Run: headless pygame with SDL's dummy video driver; simulated clock (each Clock.tick advances the game by its frame time, no real sleeping); random seed 0; keys injected as events and as key.get_pressed() state; mouse plan: one left click at the window centre at the start of phase 2, then a move to the lower-right quarter at the start of phase 3.
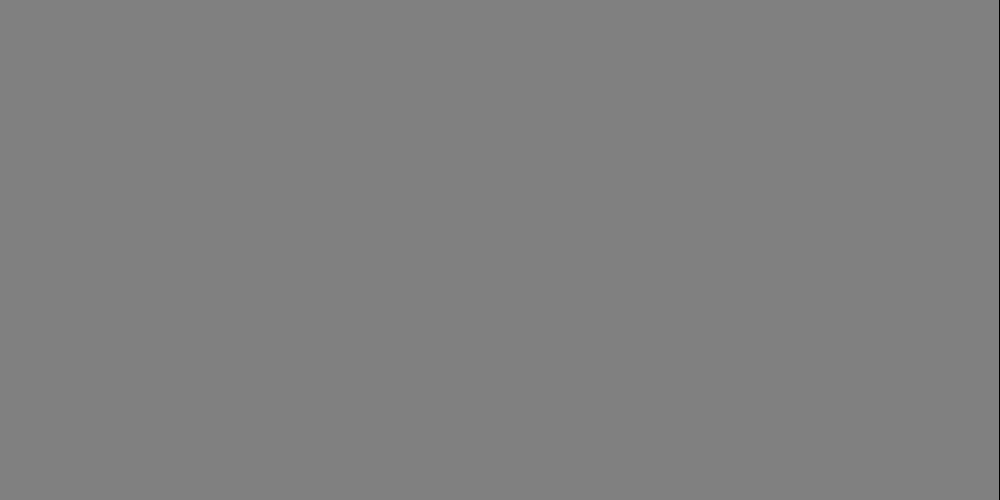
Frame 1 of 4 · flips 1–60 · no input
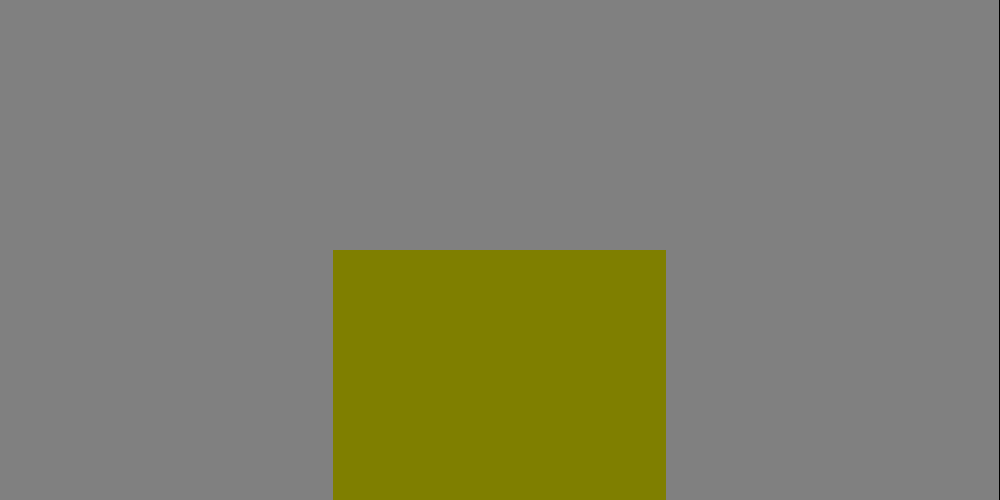
Frame 2 of 4 · flips 61–180 · clicked the window centre · tapped SPACE, RETURN · held RIGHT (→), D
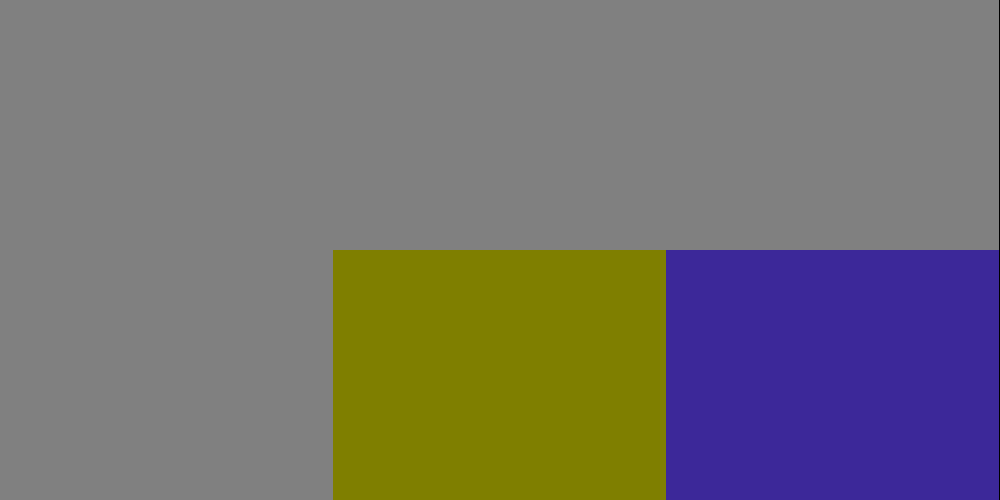
Frame 3 of 4 · flips 181–300 · moved the mouse to the lower-right quarter · held DOWN (↓), S
Frame 4 of 4 · flips 301–420 · held LEFT (←), A, UP (↑), W · screen unchanged from frame 3, image omitted

The pygame program that drew these frames:

import pygame

def lerp(start, end, t):
    return start + (end - start) * t

def lerp_color(color1, color2, t):
    return tuple(int(lerp(c1, c2, t)) for c1, c2 in zip(color1, color2))

# Inicialização do Pygame
pygame.init()
width, height = 1000, 500
screen = pygame.display.set_mode((width, height))
pygame.display.set_caption("Retângulos Interativos com Cores Persistentes")
clock = pygame.time.Clock()

# Configuração dos retângulos
num_rectangles = 6
rectangle_width = width // 3
rectangle_height = height // 2
rectangles = []

for i in range(num_rectangles):
    x = (i % 3) * rectangle_width
    y = (i // 3) * rectangle_height
    rectangles.append({
        'rect': pygame.Rect(x, y, rectangle_width, rectangle_height),
        'color': (128, 128, 128),  # Cor inicial cinza
        'last_color': None,  # Última cor quando o mouse estava sobre o retângulo
        'hover': False  # Flag para indicar se o mouse está sobre o retângulo
    })

# Loop principal
running = True
while running:
    for event in pygame.event.get():
        if event.type == pygame.QUIT:
            running = False
        elif event.type == pygame.MOUSEMOTION:
            mouse_pos = event.pos
            for rect in rectangles:
                if rect['rect'].collidepoint(mouse_pos):
                    if not rect['hover']:
                        rect['hover'] = True
                        # Calcula a nova cor apenas quando o mouse entra no retângulo
                        rel_x = (mouse_pos[0] - rect['rect'].left) / rect['rect'].width
                        rel_y = (mouse_pos[1] - rect['rect'].top) / rect['rect'].height
                        red_to_green = lerp_color((255, 0, 0), (0, 255, 0), rel_x)
                        new_color = lerp_color(red_to_green, (0, 0, 255), rel_y)
                        rect['last_color'] = new_color
                        rect['color'] = new_color
                else:
                    rect['hover'] = False
                    if rect['last_color']:
                        rect['color'] = rect['last_color']

    # Desenhar retângulos
    for rect in rectangles:
        pygame.draw.rect(screen, rect['color'], rect['rect'])

    # Atualizar a tela
    pygame.display.flip()
    clock.tick(60)

pygame.quit()
